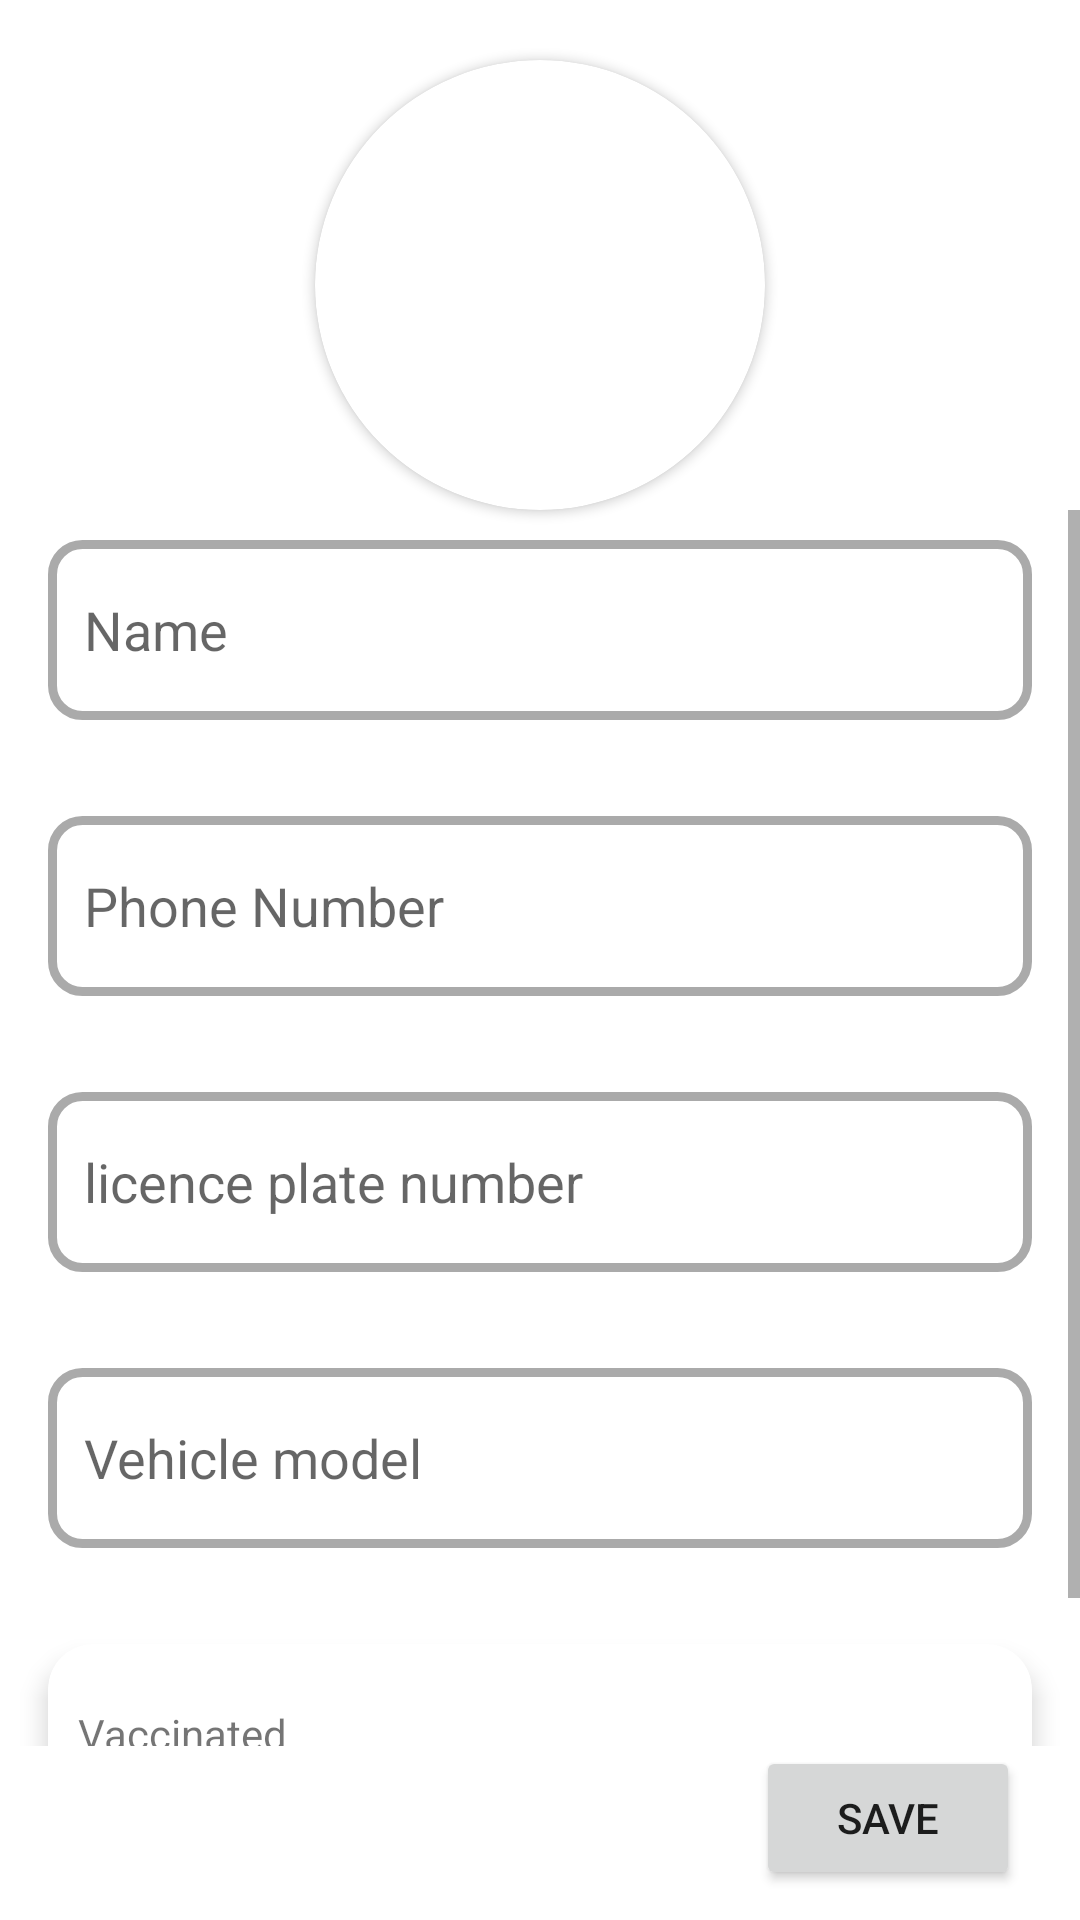

Write the Android layout XML for this screen, with the resource values it uses.
<!-- AndroidManifest.xml: application theme Theme.YourTravelFriend -->
<!-- res/layout/activity_profile.xml -->
<?xml version="1.0" encoding="utf-8"?>
<androidx.constraintlayout.widget.ConstraintLayout xmlns:android="http://schemas.android.com/apk/res/android"
    xmlns:app="http://schemas.android.com/apk/res-auto"
    xmlns:tools="http://schemas.android.com/tools"
    android:layout_width="match_parent"
    android:layout_height="match_parent"
    tools:context=".ProfileActivity">

    <androidx.cardview.widget.CardView
        android:id="@+id/profileCard"
        android:layout_width="150dp"
        android:layout_height="150dp"
        android:layout_marginVertical="20dp"
        app:cardCornerRadius="300dp"
        app:layout_constraintEnd_toEndOf="parent"
        app:layout_constraintStart_toStartOf="parent"
        app:layout_constraintTop_toTopOf="parent">

        <ImageView
            android:id="@+id/profileImage"
            android:layout_width="match_parent"
            android:layout_height="match_parent"
            tools:srcCompat="@tools:sample/avatars"/>
    </androidx.cardview.widget.CardView>

    <ScrollView
        android:layout_width="0dp"
        android:layout_height="0dp"
        app:layout_constraintBottom_toTopOf="@+id/save_profile_btn"
        app:layout_constraintEnd_toEndOf="parent"
        app:layout_constraintStart_toStartOf="parent"
        app:layout_constraintTop_toBottomOf="@id/profileCard">

        <LinearLayout
            android:layout_width="match_parent"
            android:layout_height="wrap_content"
            android:orientation="vertical"
            android:paddingBottom="20dp">



            <EditText
                android:id="@+id/nameEditText"
                android:layout_width="match_parent"
                android:layout_height="60dp"
                android:layout_marginStart="16dp"
                android:layout_marginTop="10dp"
                android:layout_marginEnd="16dp"
                android:background="@drawable/edit_text_selector"
                android:hint="Name"
                android:paddingStart="12dp"
                android:paddingEnd="12dp" />

            <EditText
                android:id="@+id/phoneNumberEdittext"
                android:layout_width="match_parent"
                android:layout_height="60dp"
                android:layout_marginStart="16dp"
                android:layout_marginTop="32dp"
                android:layout_marginEnd="16dp"
                android:autofillHints="phone"
                android:background="@drawable/edit_text_selector"
                android:hint="Phone Number"
                android:inputType="phone"
                android:paddingStart="12dp"
                android:paddingEnd="12dp" />

            <EditText
                android:id="@+id/licence_plate_edit_text"
                android:layout_width="match_parent"
                android:layout_height="60dp"
                android:layout_marginStart="16dp"
                android:layout_marginTop="32dp"
                android:layout_marginEnd="16dp"
                android:background="@drawable/edit_text_selector"
                android:hint="licence plate number"
                android:paddingStart="12dp"
                android:paddingEnd="12dp" />

            <EditText
                android:id="@+id/vehicle_model_edit_text"
                android:layout_width="match_parent"
                android:layout_height="60dp"
                android:layout_marginStart="16dp"
                android:layout_marginTop="32dp"
                android:layout_marginEnd="16dp"
                android:background="@drawable/edit_text_selector"
                android:hint="Vehicle model"
                android:paddingStart="12dp"
                android:paddingEnd="12dp" />

            <androidx.cardview.widget.CardView
                android:id="@+id/vaccinated_card"
                android:layout_width="match_parent"
                android:layout_height="60dp"
                android:layout_marginStart="16dp"
                android:layout_marginTop="32dp"
                android:layout_marginEnd="16dp"
                android:layout_marginBottom="10dp"
                app:cardCornerRadius="15dp"
                app:cardElevation="5dp">

                <TextView
                    android:id="@+id/isVaccinatedText"
                    android:layout_width="match_parent"
                    android:layout_height="match_parent"
                    android:layout_marginStart="10dp"
                    android:gravity="center_vertical"
                    android:text="Vaccinated" />
            </androidx.cardview.widget.CardView>


        </LinearLayout>
    </ScrollView>

    <Button
        android:id="@+id/save_profile_btn"
        android:layout_width="wrap_content"
        android:layout_height="wrap_content"
        android:layout_gravity="right"
        android:layout_marginVertical="10dp"
        android:layout_marginHorizontal="20dp"
        android:text="save"
        app:layout_constraintBottom_toBottomOf="parent"
        app:layout_constraintEnd_toEndOf="parent" />



</androidx.constraintlayout.widget.ConstraintLayout>
<!-- resources referenced by this layout -->
<resources>
  <!-- drawable edit_text_selector (drawable) -->
  <?xml version="1.0" encoding="utf-8"?>
  <selector xmlns:android="http://schemas.android.com/apk/res/android">
  
      
      <item android:state_enabled="true" android:state_focused="true">
          <shape android:shape="rectangle">
              <corners android:radius="10dp"/>
              <solid android:color="@android:color/white" />
              <stroke android:width="2dp" android:color="@color/purple_500" />
          </shape>
      </item>
  
      
      <item android:state_enabled="true">
          <shape android:shape="rectangle">
              <corners android:radius="10dp"/>
              <solid android:color="@android:color/white" />
              <stroke android:width="3dp" android:color="@android:color/darker_gray" />
          </shape>
      </item>
  
  </selector>
  <style name="Theme.YourTravelFriend" parent="Theme.MaterialComponents.Light.DarkActionBar">
          
          <item name="colorPrimary">@color/purple_500</item>
          <item name="colorPrimaryVariant">@color/purple_700</item>
          <item name="colorOnPrimary">@color/white</item>
          
          <item name="colorSecondary">@color/teal_200</item>
          <item name="colorSecondaryVariant">@color/teal_700</item>
          <item name="colorOnSecondary">@color/black</item>
          
          <item name="android:statusBarColor" tools:targetApi="l">?attr/colorPrimaryVariant</item>
          
      </style>
  <!-- not gathered from this repository: default colours our renderer supplied (Android Studio template values) -->
  <color name="purple_500">#FF6200EE</color>
  <color name="purple_700">#FF3700B3</color>
  <color name="teal_200">#FF03DAC5</color>
  <color name="teal_700">#FF018786</color>
  <color name="black">#FF000000</color>
  <color name="white">#FFFFFFFF</color>
</resources>
